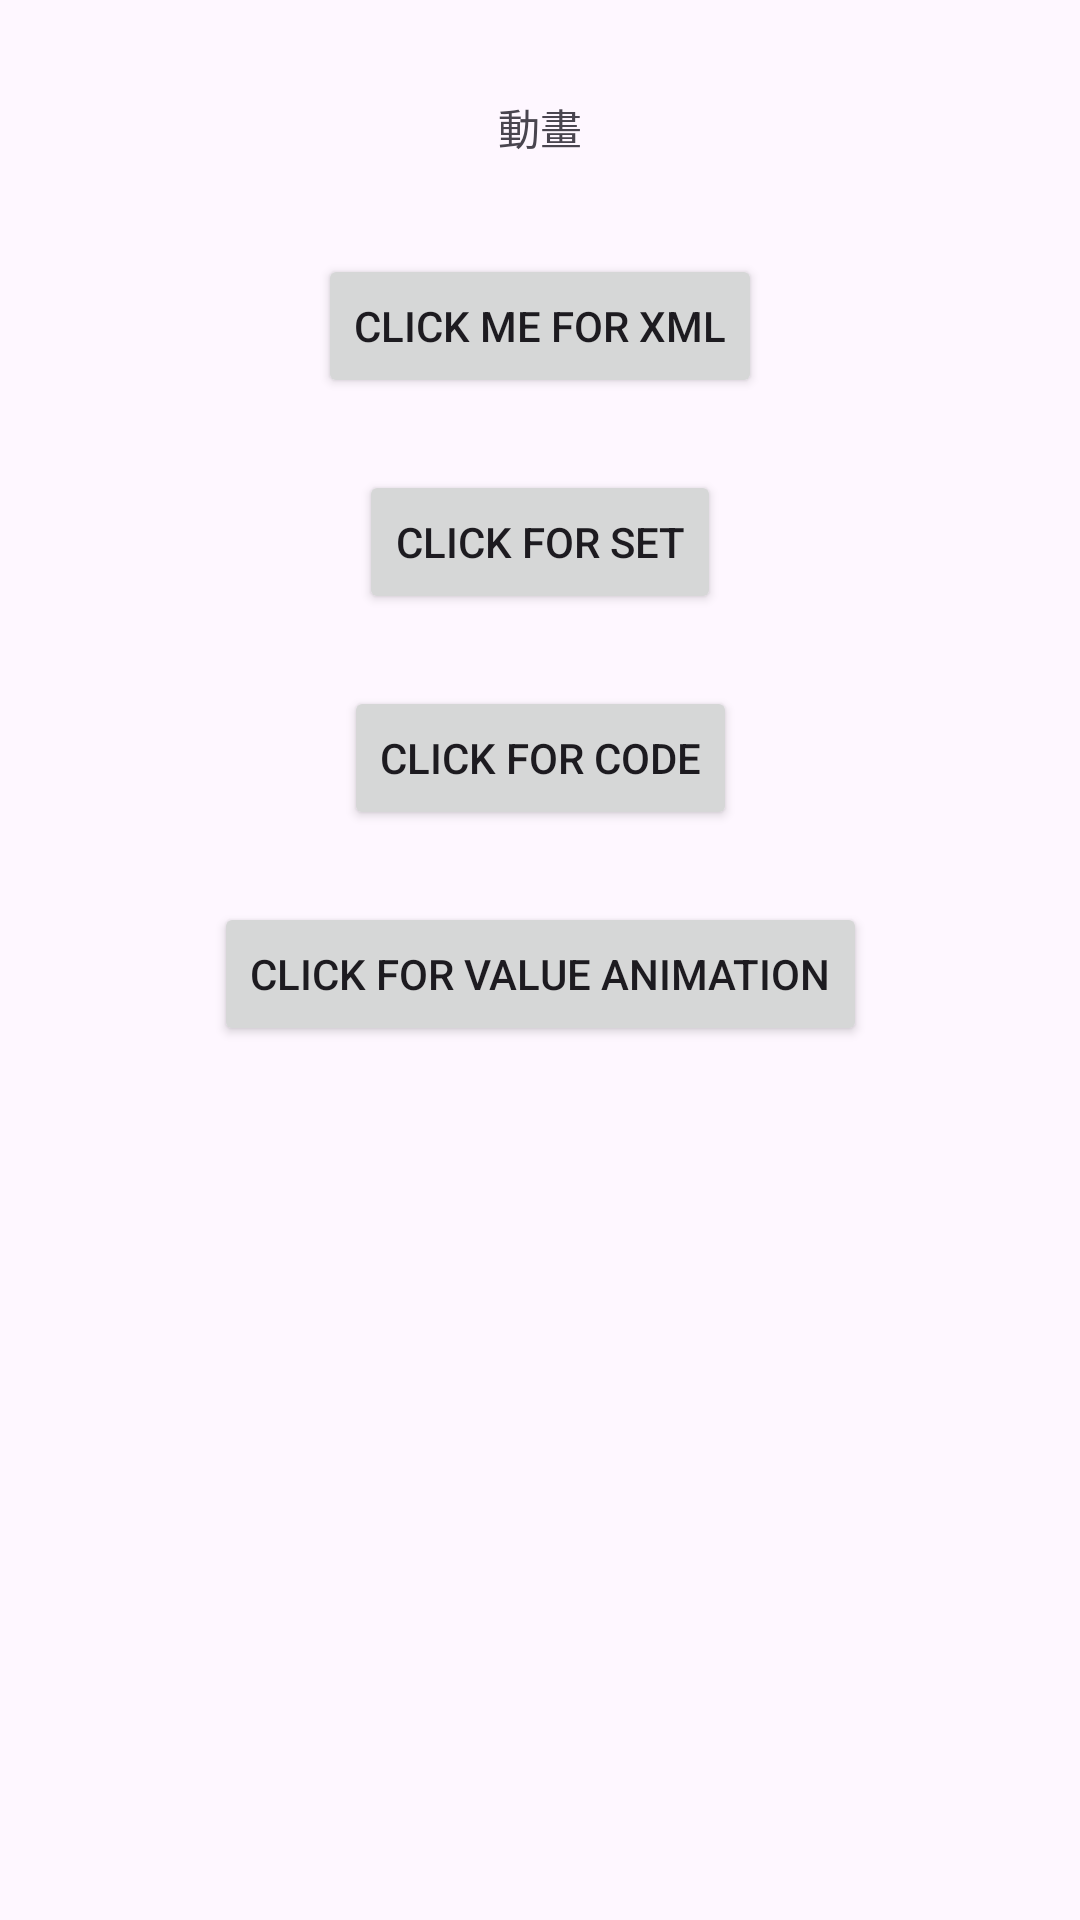

This screen was rendered from an Android layout file. Write that file and the resources it references.
<!-- AndroidManifest.xml: application theme Theme.NewsTemplate -->
<!-- res/layout/activity_property_animation_main.xml -->
<?xml version="1.0" encoding="utf-8"?>
<androidx.constraintlayout.widget.ConstraintLayout xmlns:android="http://schemas.android.com/apk/res/android"
    xmlns:app="http://schemas.android.com/apk/res-auto"
    xmlns:tools="http://schemas.android.com/tools"
    android:layout_width="match_parent"
    android:layout_height="match_parent"
    tools:context=".PropertyAnimationMainActivity">

    <TextView
        android:id="@+id/propertyAnimationTv"
        android:layout_width="match_parent"
        android:layout_height="wrap_content"
        android:layout_marginTop="32dp"
        android:text="動畫"
        app:layout_constraintEnd_toEndOf="parent"
        app:layout_constraintStart_toStartOf="parent"
        app:layout_constraintTop_toTopOf="parent"
        android:gravity="center"/>

    <Button
        android:id="@+id/propertyAnimationXmlBtn"
        android:layout_width="wrap_content"
        android:layout_height="wrap_content"
        android:layout_marginTop="32dp"
        android:text="click me for xml"
        app:layout_constraintEnd_toEndOf="parent"
        app:layout_constraintStart_toStartOf="parent"
        app:layout_constraintTop_toBottomOf="@+id/propertyAnimationTv" />

    <Button
        android:id="@+id/propertyAnimationSetBtn"
        android:layout_width="wrap_content"
        android:layout_height="wrap_content"
        android:layout_marginTop="24dp"
        android:text="click for set"
        app:layout_constraintEnd_toEndOf="parent"
        app:layout_constraintStart_toStartOf="parent"
        app:layout_constraintTop_toBottomOf="@+id/propertyAnimationXmlBtn" />

    <Button
        android:id="@+id/propertyAnimationCodeBtn"
        android:layout_width="wrap_content"
        android:layout_height="wrap_content"
        android:layout_marginTop="24dp"
        android:text="click for code"
        app:layout_constraintEnd_toEndOf="parent"
        app:layout_constraintStart_toStartOf="parent"
        app:layout_constraintTop_toBottomOf="@+id/propertyAnimationSetBtn" />

    <Button
        android:id="@+id/propertyAnimationValueBtn"
        android:layout_width="wrap_content"
        android:layout_height="wrap_content"
        android:layout_marginTop="24dp"
        android:text="click for value animation"
        app:layout_constraintEnd_toEndOf="parent"
        app:layout_constraintStart_toStartOf="parent"
        app:layout_constraintTop_toBottomOf="@+id/propertyAnimationCodeBtn" />

</androidx.constraintlayout.widget.ConstraintLayout>
<!-- resources referenced by this layout -->
<resources>
  <style name="Theme.NewsTemplate" parent="Base.Theme.NewsTemplate">
  
          <item name="bottomSheetDialogTheme">@style/BottomSheetDialog</item>
          <item name="bottomDialogBackground">#FBC02D</item>
      </style>
  <style name="Base.Theme.NewsTemplate" parent="Theme.Material3.DayNight.NoActionBar">
          
          
      </style>
  <style name="BottomSheetDialog" parent="Theme.Design.Light.BottomSheetDialog">
          <item name="bottomSheetStyle">@style/BottomSheet</item>
      </style>
  <style name="BottomSheet" parent="Widget.Design.BottomSheet.Modal">
          
          <item name="android:background">@drawable/bg_bottom_sheet</item>
      </style>
  <!-- drawable bg_bottom_sheet (drawable) -->
  <shape xmlns:android="http://schemas.android.com/apk/res/android"
      android:shape="rectangle">
      <corners
          android:topLeftRadius="20dp"
          android:topRightRadius="20dp">
      </corners>
      <solid android:color="?attr/bottomDialogBackground"/>
      <padding android:top="8dp"
          android:left="8dp"
          android:right="8dp" />
  </shape>
</resources>
